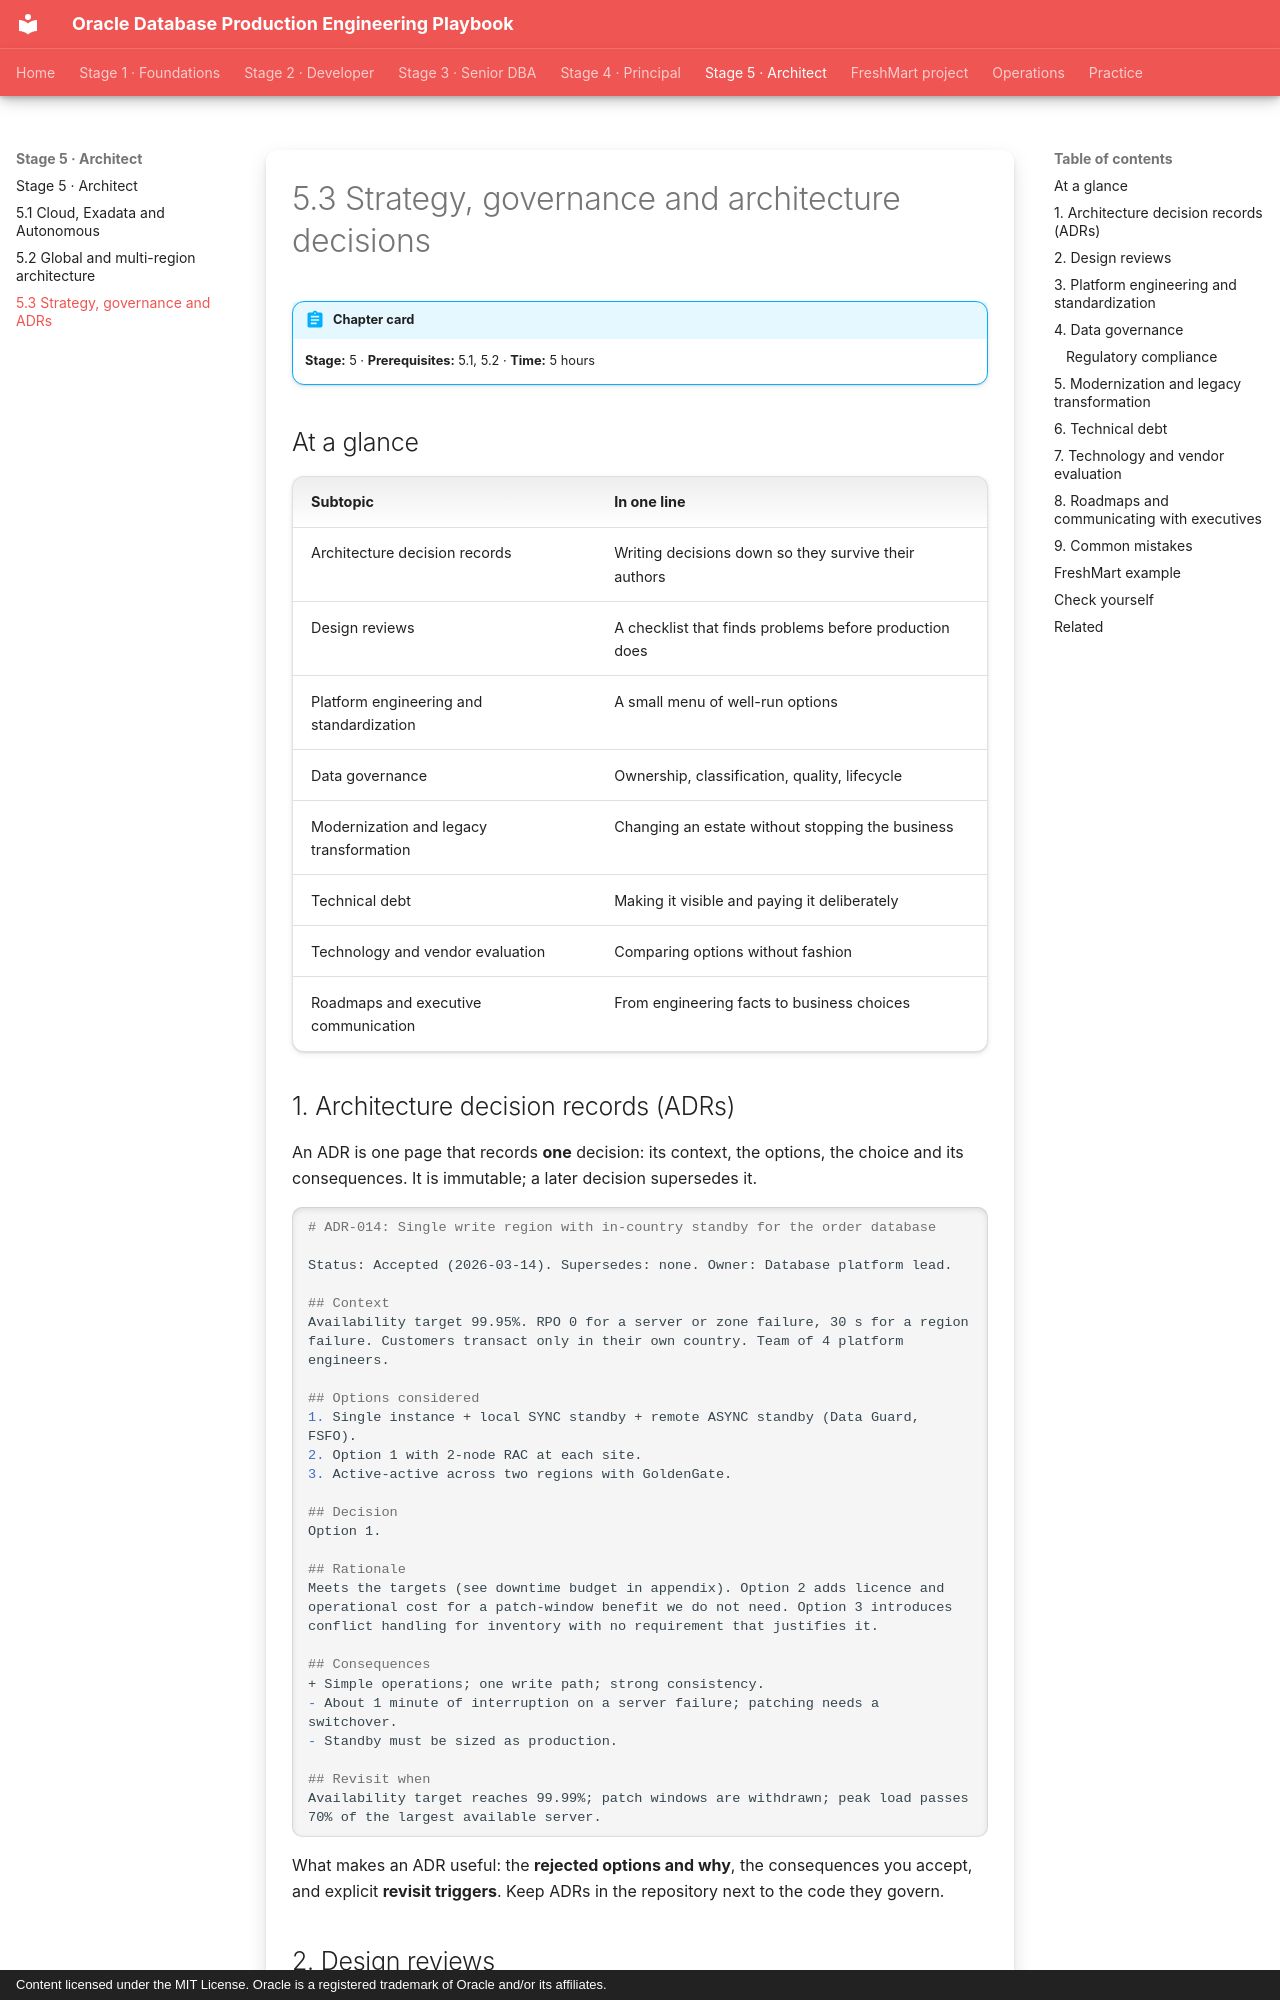

repository: khiruashish/oracle-db-playbook · page: enterprise-architecture/02-strategy-governance/index.html · generator: mkdocs · copyright: Content licensed under the MIT License. Oracle is a registered trademark of Oracle and/or its affiliates.

---
tags: [stage-5, strategy, governance, adr]
---

# 5.3 Strategy, governance and architecture decisions

!!! abstract "Chapter card"
    **Stage:** 5 · **Prerequisites:** 5.1, 5.2 · **Time:** 5 hours

## At a glance

| Subtopic | In one line |
|---|---|
| Architecture decision records | Writing decisions down so they survive their authors |
| Design reviews | A checklist that finds problems before production does |
| Platform engineering and standardization | A small menu of well-run options |
| Data governance | Ownership, classification, quality, lifecycle |
| Modernization and legacy transformation | Changing an estate without stopping the business |
| Technical debt | Making it visible and paying it deliberately |
| Technology and vendor evaluation | Comparing options without fashion |
| Roadmaps and executive communication | From engineering facts to business choices |

## 1. Architecture decision records (ADRs)

An ADR is one page that records **one** decision: its context, the options, the
choice and its consequences. It is immutable; a later decision supersedes it.

```markdown
# ADR-014: Single write region with in-country standby for the order database

Status: Accepted (2026-03-14). Supersedes: none. Owner: Database platform lead.

## Context
Availability target 99.95%. RPO 0 for a server or zone failure, 30 s for a region
failure. Customers transact only in their own country. Team of 4 platform engineers.

## Options considered
1. Single instance + local SYNC standby + remote ASYNC standby (Data Guard, FSFO).
2. Option 1 with 2-node RAC at each site.
3. Active-active across two regions with GoldenGate.

## Decision
Option 1.

## Rationale
Meets the targets (see downtime budget in appendix). Option 2 adds licence and
operational cost for a patch-window benefit we do not need. Option 3 introduces
conflict handling for inventory with no requirement that justifies it.

## Consequences
+ Simple operations; one write path; strong consistency.
- About 1 minute of interruption on a server failure; patching needs a switchover.
- Standby must be sized as production.

## Revisit when
Availability target reaches 99.99%; patch windows are withdrawn; peak load passes
70% of the largest available server.
```

What makes an ADR useful: the **rejected options and why**, the consequences
you accept, and explicit **revisit triggers**. Keep ADRs in the repository next
to the code they govern.
